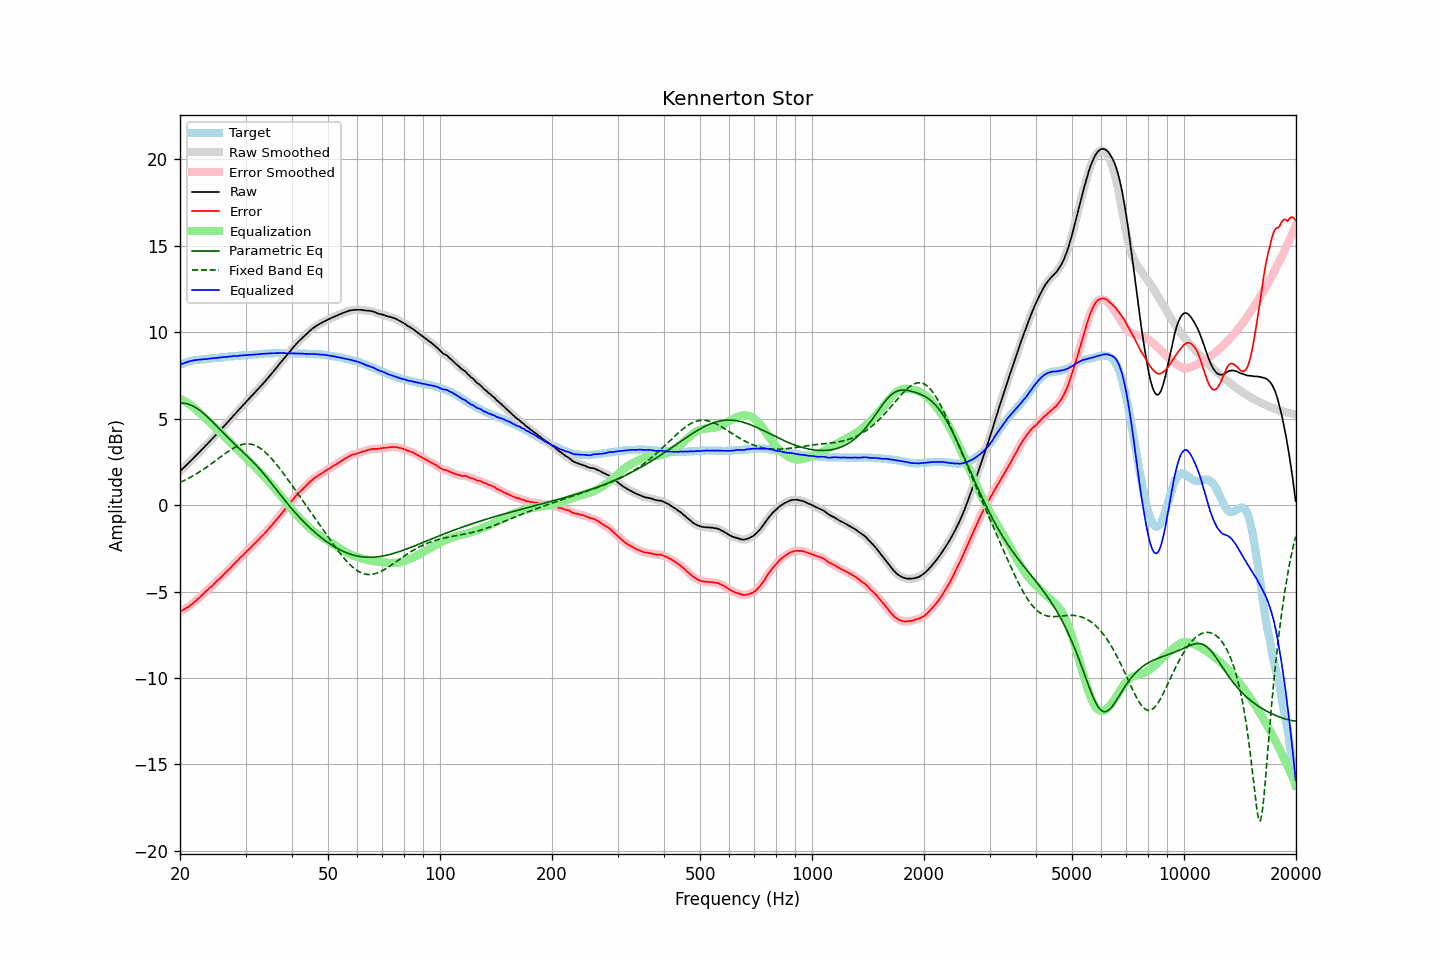

The data file committed next to this chart (first rows):
frequency, raw, error, smoothed, error_smoothed, equalization, parametric_eq, fixed_band_eq, equalized_raw, equalized_smoothed, target
20.00, 1.96, -6.16, 1.96, -6.16, 6.15, 5.90, 1.31, 8.11, 8.11, 8.11
20.20, 2.05, -6.11, 2.05, -6.11, 6.11, 5.90, 1.36, 8.15, 8.15, 8.15
20.40, 2.14, -6.06, 2.14, -6.06, 6.06, 5.90, 1.40, 8.20, 8.19, 8.19
20.61, 2.22, -6.00, 2.23, -6.00, 6.01, 5.89, 1.44, 8.23, 8.23, 8.22
20.81, 2.32, -5.95, 2.32, -5.95, 5.95, 5.87, 1.49, 8.27, 8.26, 8.26
21.02, 2.41, -5.90, 2.41, -5.89, 5.89, 5.84, 1.54, 8.29, 8.29, 8.30
21.23, 2.50, -5.83, 2.50, -5.83, 5.82, 5.81, 1.59, 8.32, 8.32, 8.32
21.44, 2.59, -5.76, 2.59, -5.76, 5.75, 5.77, 1.64, 8.34, 8.34, 8.34
21.66, 2.68, -5.69, 2.68, -5.68, 5.68, 5.73, 1.69, 8.36, 8.36, 8.36
21.87, 2.78, -5.60, 2.77, -5.60, 5.60, 5.68, 1.74, 8.38, 8.38, 8.37
22.09, 2.87, -5.53, 2.87, -5.52, 5.52, 5.62, 1.80, 8.39, 8.39, 8.39
22.31, 2.97, -5.44, 2.96, -5.44, 5.44, 5.56, 1.85, 8.41, 8.40, 8.40
22.54, 3.05, -5.36, 3.06, -5.35, 5.35, 5.50, 1.91, 8.41, 8.41, 8.41
22.76, 3.16, -5.27, 3.16, -5.26, 5.26, 5.43, 1.97, 8.42, 8.42, 8.42
22.99, 3.26, -5.17, 3.25, -5.17, 5.18, 5.35, 2.03, 8.43, 8.43, 8.42
23.22, 3.35, -5.09, 3.35, -5.08, 5.09, 5.27, 2.10, 8.44, 8.44, 8.43
23.45, 3.45, -5.00, 3.44, -5.00, 5.00, 5.19, 2.16, 8.45, 8.45, 8.44
23.69, 3.53, -4.92, 3.54, -4.91, 4.92, 5.11, 2.22, 8.45, 8.46, 8.45
23.92, 3.64, -4.83, 3.64, -4.83, 4.83, 5.02, 2.29, 8.47, 8.47, 8.46
24.16, 3.74, -4.75, 3.73, -4.75, 4.74, 4.93, 2.36, 8.48, 8.48, 8.48
24.40, 3.83, -4.68, 3.83, -4.66, 4.66, 4.84, 2.43, 8.48, 8.49, 8.50
24.65, 3.93, -4.57, 3.93, -4.57, 4.57, 4.75, 2.49, 8.49, 8.50, 8.49
24.89, 4.03, -4.48, 4.03, -4.48, 4.48, 4.65, 2.56, 8.51, 8.51, 8.50
25.14, 4.13, -4.39, 4.13, -4.39, 4.39, 4.56, 2.63, 8.52, 8.52, 8.51
25.39, 4.23, -4.30, 4.23, -4.30, 4.30, 4.46, 2.70, 8.53, 8.53, 8.52
25.65, 4.33, -4.22, 4.33, -4.21, 4.21, 4.37, 2.77, 8.54, 8.54, 8.54
25.91, 4.42, -4.12, 4.43, -4.12, 4.12, 4.27, 2.84, 8.55, 8.55, 8.54
26.16, 4.53, -4.03, 4.53, -4.03, 4.03, 4.17, 2.91, 8.56, 8.56, 8.55
26.43, 4.62, -3.94, 4.62, -3.94, 3.94, 4.08, 2.98, 8.56, 8.56, 8.56
26.69, 4.73, -3.85, 4.73, -3.85, 3.85, 3.98, 3.04, 8.57, 8.57, 8.57
26.96, 4.83, -3.77, 4.83, -3.76, 3.76, 3.89, 3.11, 8.58, 8.58, 8.59
27.23, 4.93, -3.67, 4.93, -3.67, 3.66, 3.80, 3.17, 8.60, 8.59, 8.60
27.50, 5.04, -3.57, 5.04, -3.57, 3.57, 3.71, 3.22, 8.60, 8.60, 8.60
27.77, 5.15, -3.46, 5.14, -3.47, 3.47, 3.61, 3.28, 8.62, 8.62, 8.60
28.05, 5.25, -3.38, 5.25, -3.37, 3.37, 3.52, 3.33, 8.62, 8.62, 8.62
28.33, 5.35, -3.28, 5.35, -3.28, 3.28, 3.43, 3.38, 8.63, 8.63, 8.62
28.62, 5.44, -3.19, 5.45, -3.18, 3.18, 3.34, 3.42, 8.63, 8.63, 8.63
28.90, 5.56, -3.09, 5.55, -3.09, 3.09, 3.26, 3.46, 8.65, 8.64, 8.64
29.19, 5.66, -2.99, 5.66, -3.00, 3.00, 3.17, 3.49, 8.65, 8.65, 8.64
29.48, 5.76, -2.92, 5.76, -2.90, 2.90, 3.08, 3.51, 8.66, 8.66, 8.67
29.78, 5.86, -2.81, 5.86, -2.81, 2.81, 2.99, 3.53, 8.67, 8.67, 8.66
30.08, 5.95, -2.72, 5.95, -2.72, 2.72, 2.90, 3.54, 8.67, 8.67, 8.67
30.38, 6.05, -2.62, 6.05, -2.63, 2.63, 2.81, 3.54, 8.68, 8.68, 8.67
30.68, 6.15, -2.55, 6.15, -2.54, 2.54, 2.72, 3.54, 8.68, 8.68, 8.69
30.99, 6.25, -2.45, 6.25, -2.45, 2.44, 2.63, 3.53, 8.69, 8.69, 8.69
31.30, 6.34, -2.35, 6.34, -2.35, 2.35, 2.54, 3.51, 8.70, 8.70, 8.69
31.61, 6.45, -2.26, 6.45, -2.26, 2.26, 2.44, 3.48, 8.71, 8.70, 8.70
31.93, 6.54, -2.17, 6.54, -2.17, 2.17, 2.35, 3.44, 8.71, 8.71, 8.71
32.24, 6.65, -2.07, 6.65, -2.07, 2.07, 2.25, 3.40, 8.72, 8.72, 8.71
32.57, 6.75, -1.99, 6.75, -1.98, 1.98, 2.14, 3.34, 8.72, 8.73, 8.73
32.89, 6.86, -1.88, 6.85, -1.88, 1.88, 2.04, 3.28, 8.74, 8.74, 8.73
33.22, 6.96, -1.79, 6.96, -1.79, 1.79, 1.93, 3.22, 8.74, 8.74, 8.74
33.55, 7.06, -1.70, 7.06, -1.69, 1.69, 1.82, 3.14, 8.75, 8.75, 8.75
33.89, 7.17, -1.60, 7.17, -1.59, 1.59, 1.71, 3.06, 8.76, 8.76, 8.76
34.23, 7.28, -1.49, 7.28, -1.49, 1.49, 1.60, 2.98, 8.77, 8.77, 8.76
34.57, 7.39, -1.39, 7.39, -1.39, 1.39, 1.48, 2.88, 8.77, 8.77, 8.77
34.92, 7.50, -1.28, 7.50, -1.28, 1.28, 1.37, 2.79, 8.78, 8.78, 8.77
35.27, 7.60, -1.18, 7.60, -1.18, 1.17, 1.25, 2.68, 8.78, 8.78, 8.78
35.62, 7.72, -1.07, 7.72, -1.07, 1.07, 1.13, 2.58, 8.78, 8.78, 8.78
35.97, 7.83, -0.96, 7.83, -0.96, 0.96, 1.01, 2.47, 8.78, 8.78, 8.78
... 635 more rows
